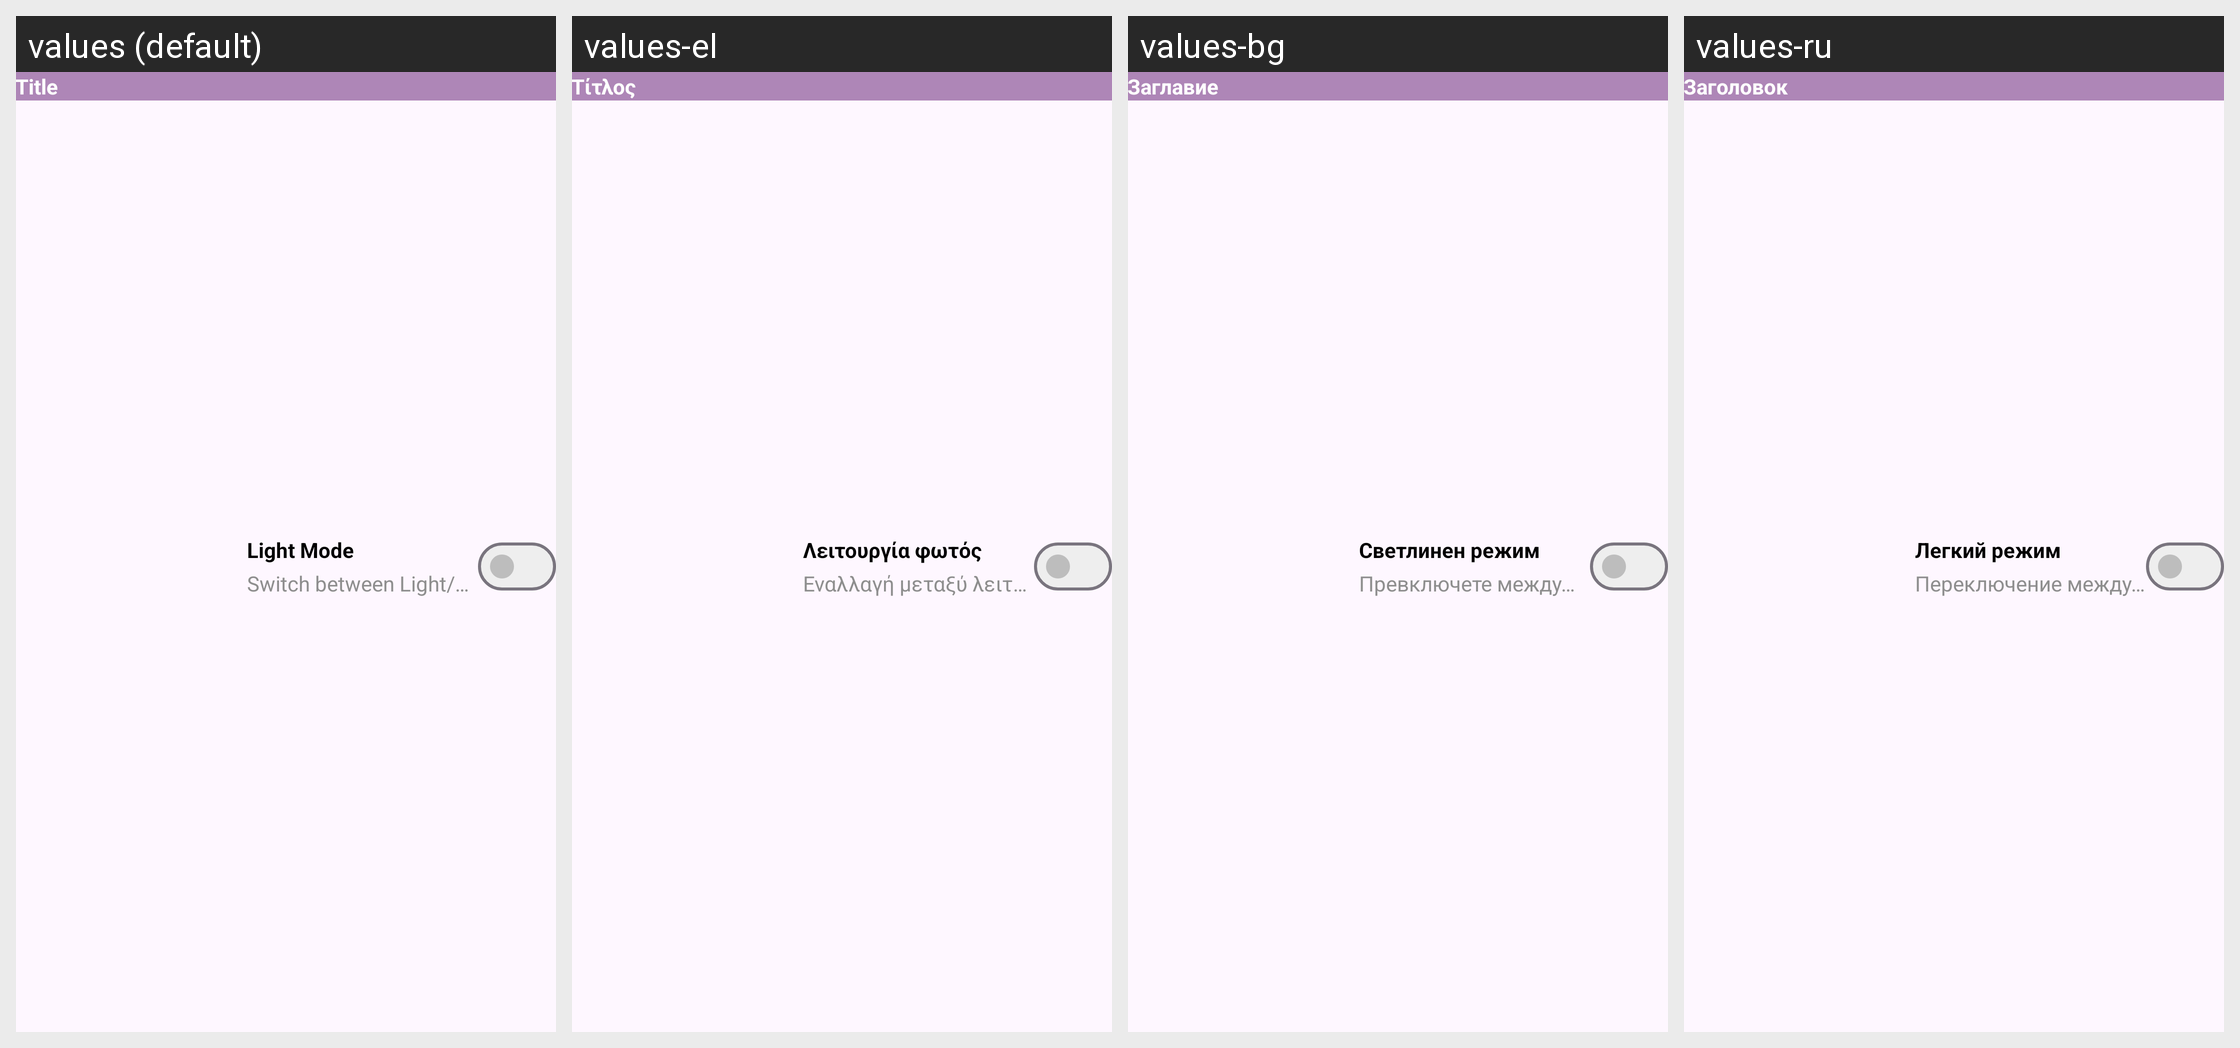

Strings drawn on this Android screen and how each of the app's shown locales translates them:
Android screen res/layout/navigation_drawer_rv_single_item_layout.xml rendered under 4 locales, left to right: values (default), values-el, values-bg, values-ru. Device: Nexus 5 (rendered at 1080×1920; each locale shown at half size, 540×960, under a caption strip naming it); theme Theme.ToDoList.
Other locales in the repository, not shown: values-af, values-ar, values-bho, values-bn, values-cs, values-da, values-de, values-es, values-fa, values-fi, values-fr, values-gn, values-ha, values-hi, values-hu, values-id, values-it, values-iw, values-ja, values-ko, values-mr, values-ms, values-my, values-nl, values-om, values-pl, values-pt, values-qu, values-ro, values-sr, values-sv, values-sw, values-ta, values-te, values-th, values-tl, values-tr, values-uk, values-ur, values-vi, values-yo, values-zh-rCN, values-zh-rTW, values-zu.
Strings drawn on this screen, with the default value and each locale's value (text and hints the layout hard-codes, and strings that could not be matched under every locale, appear in the picture but are not listed):

title_text
  values: Title
  values-el: Τίτλος
  values-bg: Заглавие
  values-ru: Заголовок

light_mode_text
  values: Light Mode
  values-el: Λειτουργία φωτός
  values-bg: Светлинен режим
  values-ru: Легкий режим

switch_between_light_dark_mode_text
  values: Switch between Light/Dark mode
  values-el: Εναλλαγή μεταξύ λειτουργίας φωτός/σκοτεινού
  values-bg: Превключете между светлинен/тъмен режим
  values-ru: Переключение между светом/темным режимом
